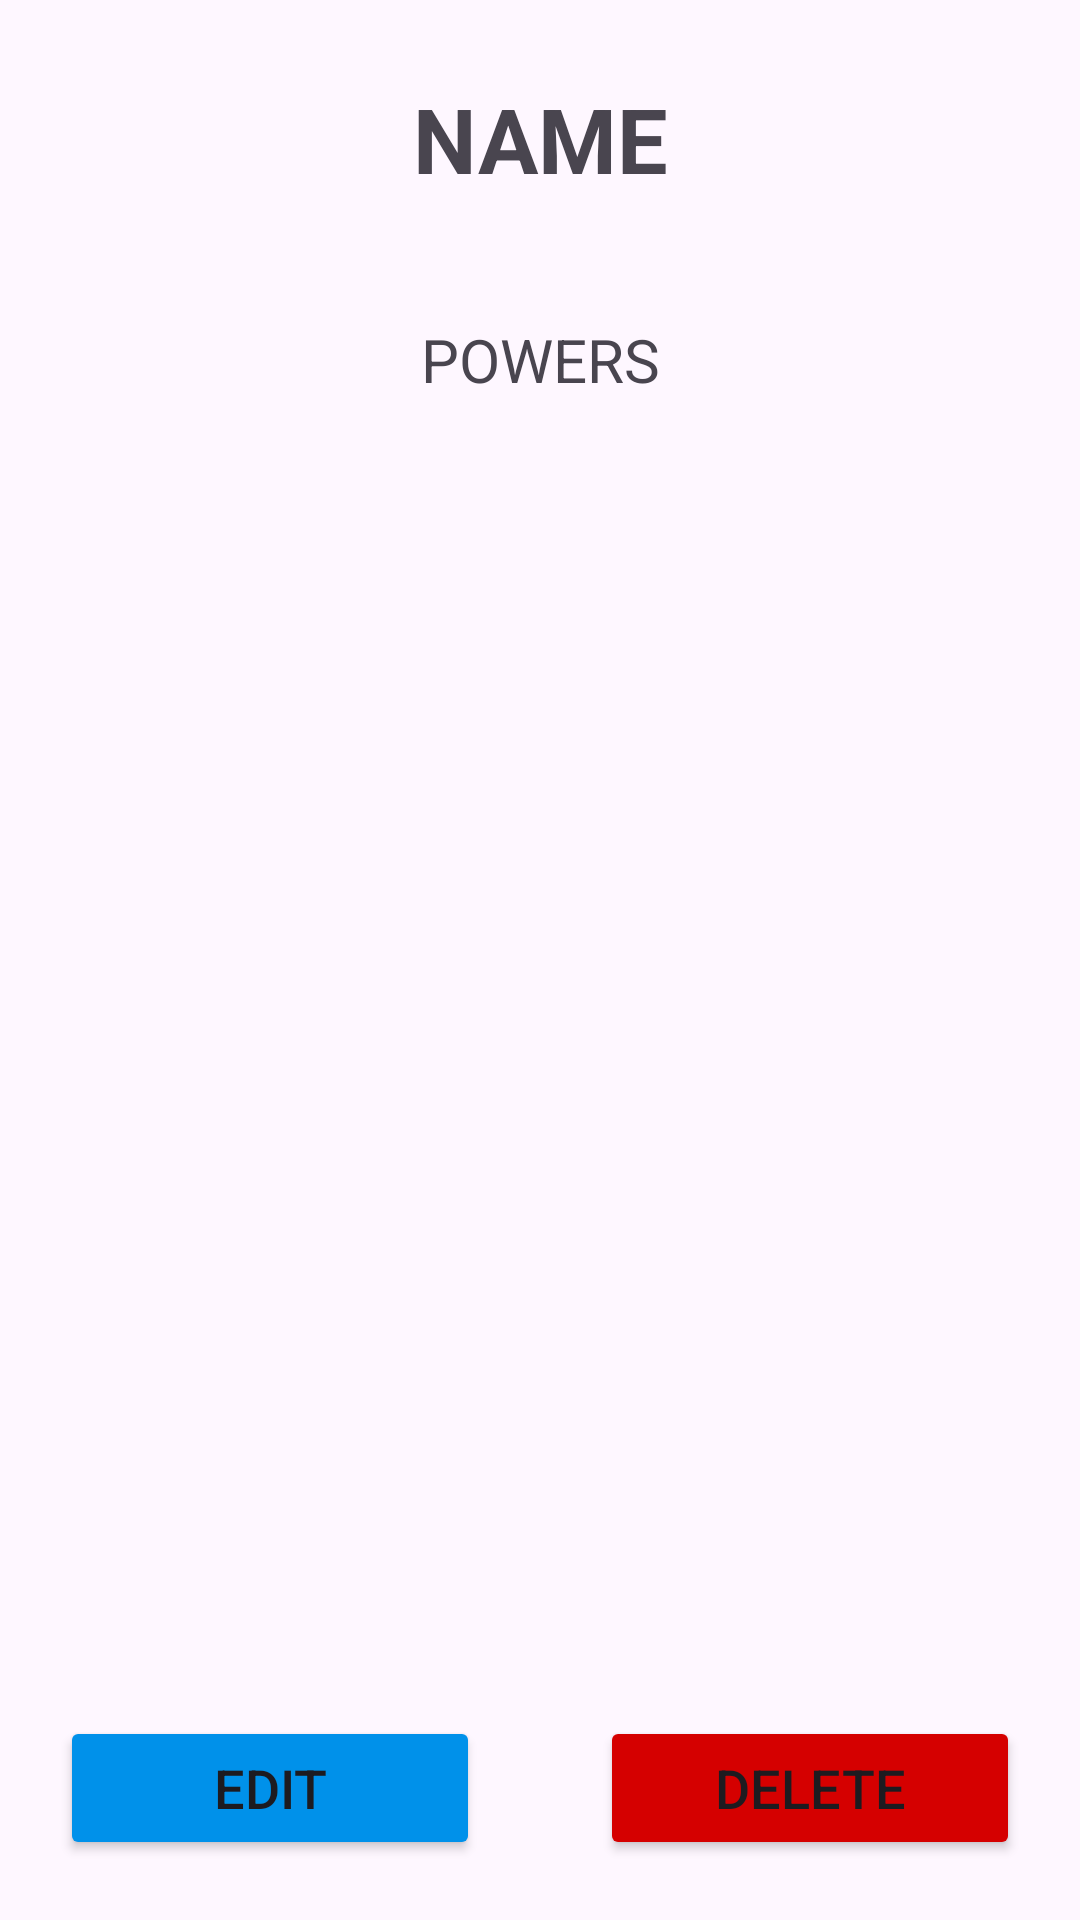

Reconstruct the res/layout file that produces this screen, plus the resources it refers to.
<!-- AndroidManifest.xml: application theme Theme.EjemploBBDDFirebase -->
<!-- res/layout/activity_detail.xml -->
<?xml version="1.0" encoding="utf-8"?>
<androidx.constraintlayout.widget.ConstraintLayout xmlns:android="http://schemas.android.com/apk/res/android"
    xmlns:app="http://schemas.android.com/apk/res-auto"
    xmlns:tools="http://schemas.android.com/tools"
    android:layout_width="match_parent"
    android:layout_height="match_parent"
    tools:context=".activities.DetailActivity">

    <LinearLayout
        android:id="@+id/mainLayout"
        android:layout_width="0dp"
        android:layout_height="wrap_content"
        android:layout_marginStart="1dp"
        android:layout_marginTop="1dp"
        android:layout_marginEnd="1dp"
        android:orientation="vertical"
        app:layout_constraintEnd_toEndOf="parent"
        app:layout_constraintStart_toStartOf="parent"
        app:layout_constraintTop_toTopOf="parent">

        <TextView
            android:id="@+id/tvName"
            android:layout_width="match_parent"
            android:layout_height="wrap_content"
            android:layout_margin="25dp"
            android:text="NAME"
            android:textAlignment="center"
            android:textSize="30sp"
            android:textStyle="bold" />

        <TextView
            android:id="@+id/tvPowers"
            android:layout_width="match_parent"
            android:layout_height="wrap_content"
            android:layout_margin="15dp"
            android:text="POWERS"
            android:textAlignment="center"
            android:textSize="20sp" />


    </LinearLayout>

    <LinearLayout
        android:layout_width="match_parent"
        android:layout_height="wrap_content"
        android:orientation="horizontal"
        app:layout_constraintBottom_toBottomOf="parent"
        app:layout_constraintEnd_toEndOf="parent">


        <Button
            android:id="@+id/btnEdit"
            android:layout_width="wrap_content"
            android:layout_height="wrap_content"
            android:layout_margin="20dp"
            android:layout_weight="1"
            android:backgroundTint="#0091EA"
            android:textSize="18sp"
            android:text="Edit" />

        <Button
            android:id="@+id/btnDelete"
            android:layout_width="wrap_content"
            android:layout_height="wrap_content"
            android:layout_margin="20dp"
            android:layout_weight="1"
            android:backgroundTint="#D50000"
            android:textSize="18sp"
            android:text="Delete" />

    </LinearLayout>


</androidx.constraintlayout.widget.ConstraintLayout>
<!-- resources referenced by this layout -->
<resources>
  <style name="Theme.EjemploBBDDFirebase" parent="Base.Theme.EjemploBBDDFirebase" />
  <style name="Base.Theme.EjemploBBDDFirebase" parent="Theme.Material3.DayNight.NoActionBar">
          
          
      </style>
</resources>
